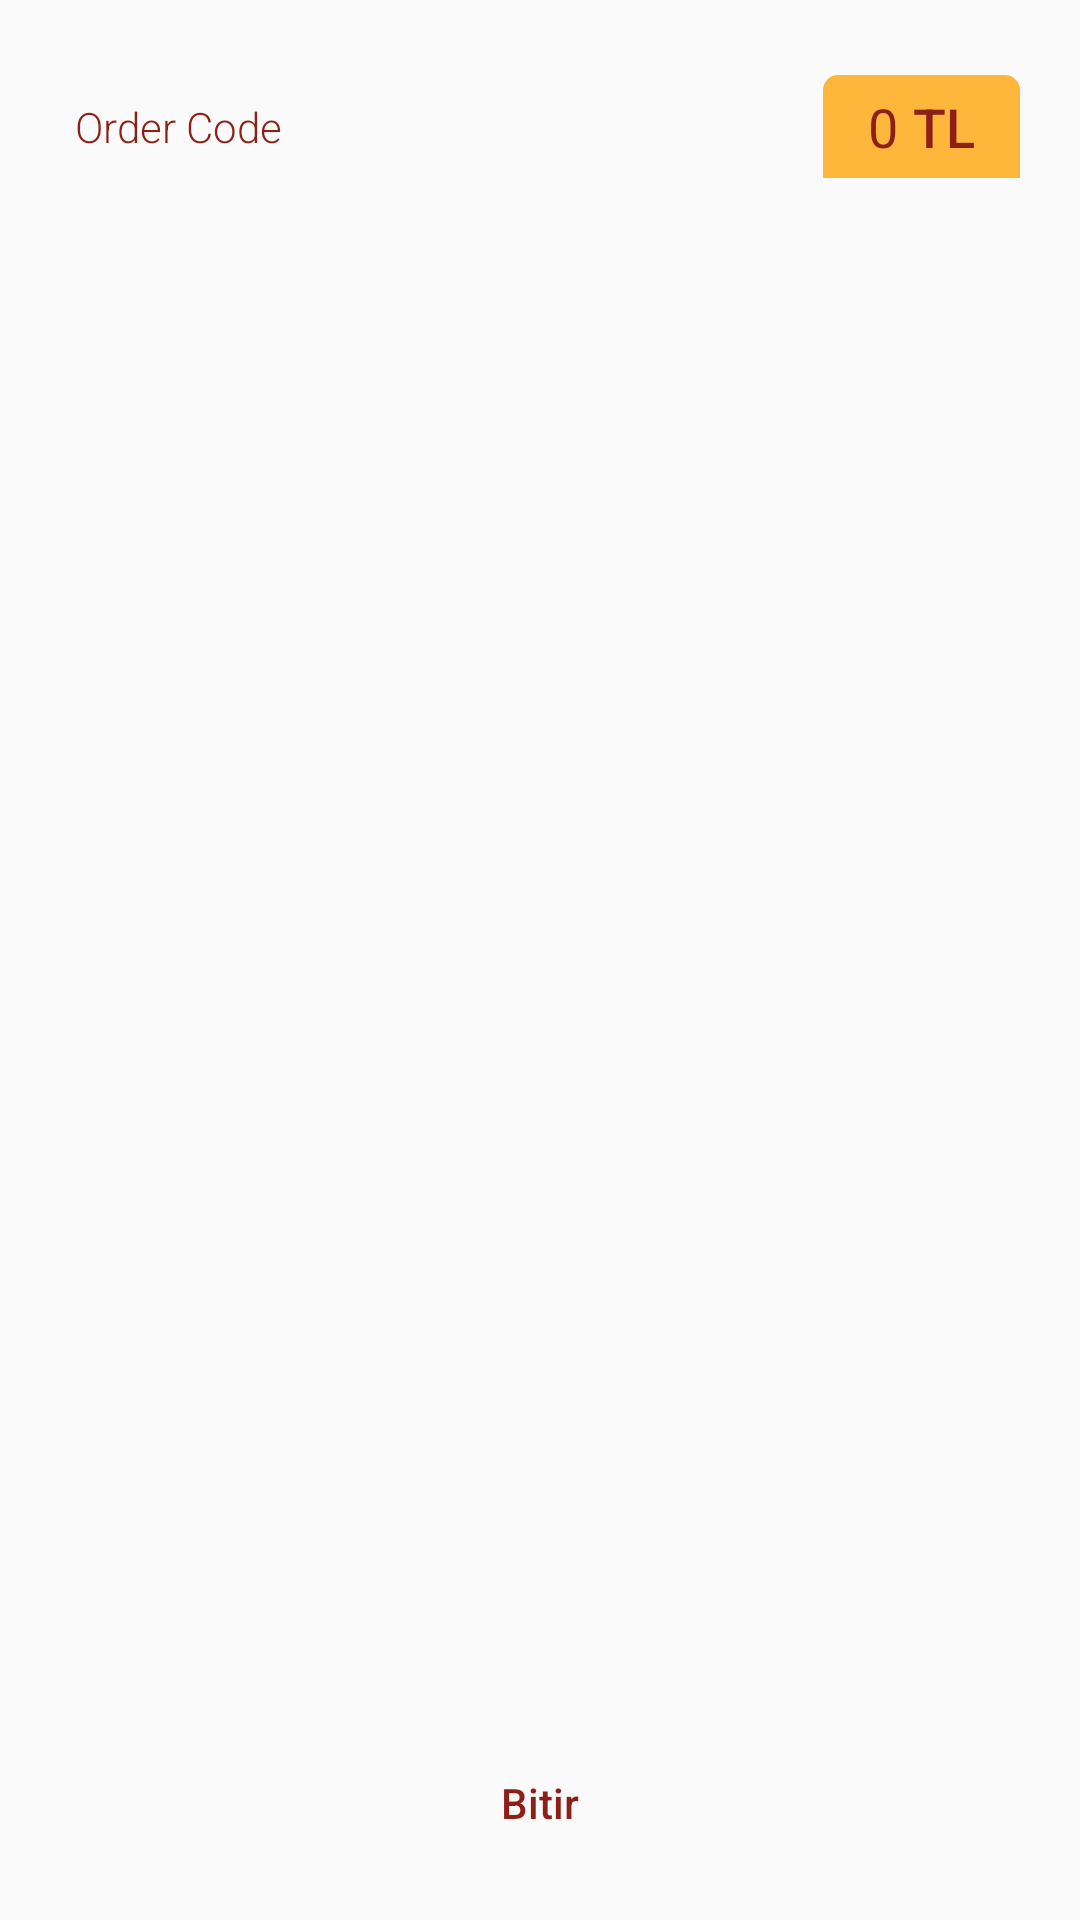

Produce the Android XML layout that renders to this screen, including the resource entries it uses.
<!-- AndroidManifest.xml: application theme Theme.SiparişUygulaması -->
<!-- res/layout/activity_orders.xml -->
<?xml version="1.0" encoding="utf-8"?>
<androidx.constraintlayout.widget.ConstraintLayout xmlns:android="http://schemas.android.com/apk/res/android"
    xmlns:app="http://schemas.android.com/apk/res-auto"
    xmlns:tools="http://schemas.android.com/tools"
    android:layout_width="match_parent"
    android:layout_height="match_parent"
    tools:context=".accessed.Orders">

    <TextView
        android:id="@+id/text_order_code"
        android:layout_width="wrap_content"
        android:layout_height="wrap_content"
        android:layout_marginStart="25dp"
        android:fontFamily="sans-serif-light"
        android:text="Order Code"
        android:textColor="@color/text_color"
        app:layout_constraintBottom_toBottomOf="@+id/text_currency"
        app:layout_constraintStart_toStartOf="parent"
        app:layout_constraintTop_toTopOf="@+id/text_currency" />

    <View
        android:id="@+id/background_cart_total"
        android:layout_width="0dp"
        android:layout_height="0dp"
        android:background="@drawable/box_top"
        app:layout_constraintBottom_toBottomOf="@+id/text_currency"
        app:layout_constraintEnd_toEndOf="@+id/text_currency"
        app:layout_constraintStart_toStartOf="@+id/text_total"
        app:layout_constraintTop_toTopOf="@+id/text_currency" />

    <TextView
        android:id="@+id/text_total"
        android:layout_width="wrap_content"
        android:layout_height="wrap_content"
        android:layout_marginEnd="5dp"
        android:paddingLeft="15dp"
        android:text="0"
        android:textColor="@color/text_color"
        android:textSize="18sp"
        app:layout_constraintBottom_toBottomOf="@+id/text_currency"
        app:layout_constraintEnd_toStartOf="@+id/text_currency"
        app:layout_constraintTop_toTopOf="@+id/text_currency" />

    <TextView
        android:id="@+id/text_currency"
        android:layout_width="wrap_content"
        android:layout_height="wrap_content"
        android:layout_marginTop="25dp"
        android:layout_marginEnd="20dp"
        android:fontFamily="sans-serif-medium"
        android:paddingTop="5dp"
        android:paddingRight="15dp"
        android:paddingBottom="5dp"
        android:text="TL"
        android:textColor="@color/text_color"
        android:textSize="18sp"
        app:layout_constraintEnd_toEndOf="parent"
        app:layout_constraintTop_toTopOf="parent" />

    <ListView
        android:id="@+id/list_current_orders"
        android:layout_width="0dp"
        android:layout_height="0dp"
        android:layout_marginBottom="15dp"
        android:divider="@null"
        android:listSelector="@android:color/transparent"
        app:layout_constraintBottom_toTopOf="@+id/button_bitir"
        app:layout_constraintEnd_toEndOf="parent"
        app:layout_constraintStart_toStartOf="parent"
        app:layout_constraintTop_toBottomOf="@+id/text_currency" />

    <Button
        android:id="@+id/button_bitir"
        android:layout_width="0dp"
        android:layout_height="wrap_content"
        android:layout_marginStart="15dp"
        android:layout_marginEnd="15dp"
        android:layout_marginBottom="15dp"
        android:background="@drawable/button"
        android:text="Bitir"
        android:textAllCaps="false"
        android:textColor="@color/text_color"
        app:layout_constraintBottom_toBottomOf="parent"
        app:layout_constraintEnd_toEndOf="parent"
        app:layout_constraintStart_toStartOf="parent" />

</androidx.constraintlayout.widget.ConstraintLayout>
<!-- resources referenced by this layout -->
<resources>
  <color name="text_color">#8C1F16</color>
  <!-- drawable box_top (drawable) -->
  <?xml version="1.0" encoding="utf-8"?>
  <shape xmlns:android="http://schemas.android.com/apk/res/android">
      <solid android:color="@color/primary_color"/>
      <corners
          android:topLeftRadius="5dp"
          android:topRightRadius="5dp"/>
  </shape>
  <style name="Theme.SiparişUygulaması" parent="Theme.MaterialComponents.Light.NoActionBar.Bridge">
          
          <item name="colorPrimary">@color/black</item>
          <item name="colorPrimaryVariant">@color/black</item>
          <item name="colorOnPrimary">@color/black</item>
          
          <item name="colorSecondary">@color/black</item>
          <item name="colorSecondaryVariant">@color/black</item>
          <item name="colorOnSecondary">@color/black</item>
          
          <item name="android:statusBarColor" tools:targetApi="l">@color/black</item>
          
          <item name="android:textCursorDrawable">@drawable/placeholder</item>
      </style>
  <color name="primary_color">#FFB73B</color>
  <color name="black">#FF000000</color>
  <!-- drawable placeholder (drawable) -->
  <?xml version="1.0" encoding="utf-8"?>
  <shape xmlns:android="http://schemas.android.com/apk/res/android" android:shape="rectangle" >
      <size android:width="2dp" />
      <solid android:color="@color/text_color"/>
  </shape>
</resources>
